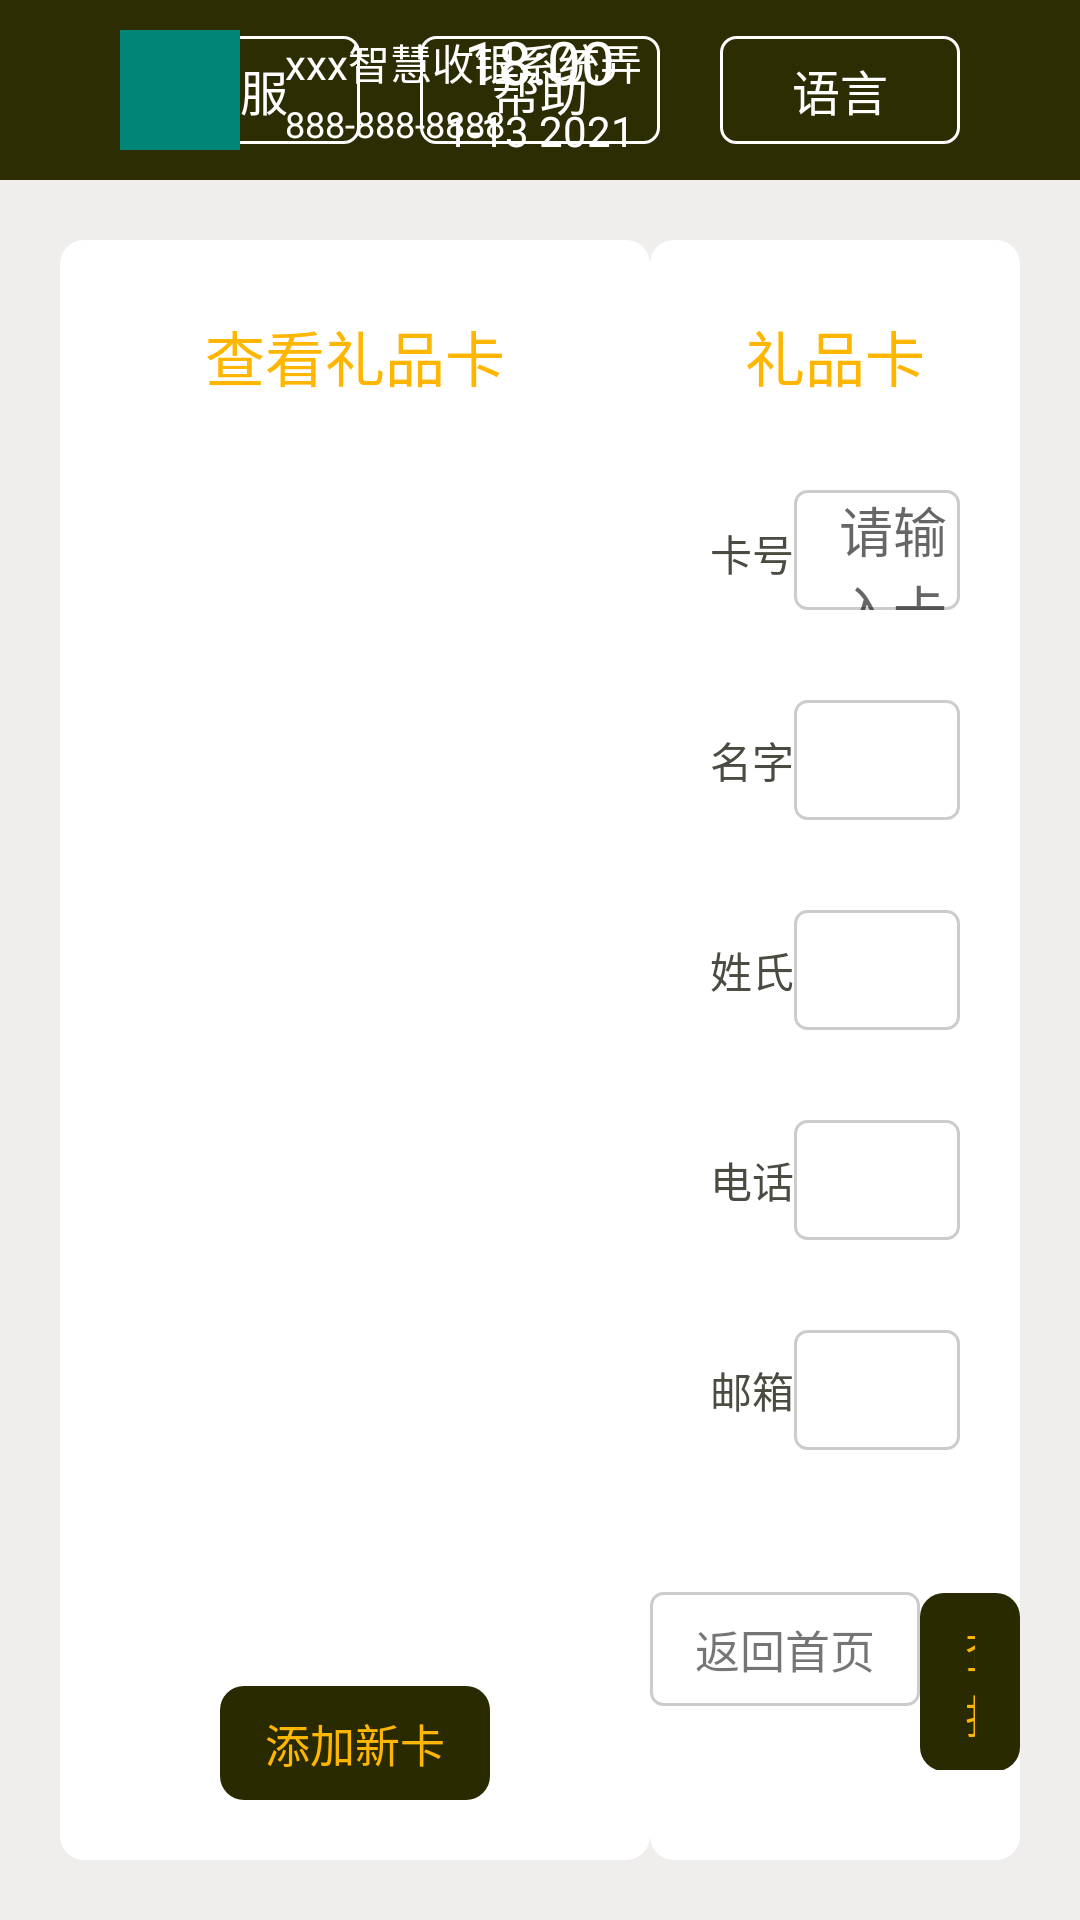

Android layout source for this screen:
<!-- AndroidManifest.xml: activity theme AppTheme.NoActionBar -->
<!-- res/layout/activity_gift.xml -->
<?xml version="1.0" encoding="utf-8"?>
<LinearLayout xmlns:android="http://schemas.android.com/apk/res/android"
    android:layout_width="match_parent"
    android:layout_height="match_parent"
    android:background="@color/bg_light_red"
    android:orientation="vertical">

    <include layout="@layout/layout_login_top"/>

    <LinearLayout
        android:layout_width="match_parent"
        android:layout_height="match_parent"
        android:orientation="horizontal"
        android:padding="20dp"
        >
        <LinearLayout
            android:id="@+id/ll_search_gift"
            android:layout_width="0dp"
            android:layout_height="match_parent"
            android:layout_weight="1.6"
            android:orientation="vertical"
            android:gravity="center_horizontal"
            android:background="@drawable/bg_home_get"
            >
            <TextView
                android:layout_width="wrap_content"
                android:layout_height="wrap_content"
                android:text="@string/search_gift"
                android:textColor="@color/text_yellow_00"
                android:textSize="20sp"
                android:layout_marginTop="24dp"
                />

            <RelativeLayout
                android:id="@+id/rl_vip_list"
                android:layout_width="match_parent"
                android:layout_height="match_parent"
                >

                <androidx.recyclerview.widget.RecyclerView
                    android:id="@+id/rv_gift"
                    android:layout_width="match_parent"
                    android:layout_height="wrap_content"
                    android:layout_centerHorizontal="true"
                    android:layout_margin="20dp"
                    />

                <TextView
                    android:id="@+id/tv_add_new_vip_card"
                    android:layout_centerHorizontal="true"
                    android:layout_alignParentBottom="true"
                    android:layout_marginBottom="20dp"
                    style="@style/vip_btn_bg"
                    android:textColor="@color/text_yellow_00"
                    android:background="@drawable/bg_home_text_bottom_select"
                    android:text="@string/add_new_card"
                    />


            </RelativeLayout>

        </LinearLayout>

        <LinearLayout
            android:layout_width="0dp"
            android:layout_height="match_parent"
            android:layout_weight="1"
            android:orientation="vertical"
            android:layout_marginLeft="@dimen/dp_10"
            android:gravity="center_horizontal"
            android:background="@drawable/bg_home_get"
            >
            <TextView
                android:layout_width="wrap_content"
                android:layout_height="wrap_content"
                android:text="@string/gift_card"
                android:textColor="@color/text_yellow_00"
                android:textSize="20sp"
                android:layout_marginTop="24dp"
                />

            <LinearLayout
                android:layout_width="match_parent"
                android:layout_height="wrap_content"
                android:orientation="horizontal"
                android:layout_marginTop="30dp"
                android:layout_marginLeft="20dp"
                android:layout_marginRight="20dp"
                >

                <TextView
                    style="@style/vip_text_bg"
                    android:text="@string/vip_card_id"
                    />

                <EditText
                    android:id="@+id/et_vip_edit"
                    style="@style/vip_edit"
                    android:hint="@string/please_input_vipcard"
                    />

            </LinearLayout>

            <LinearLayout
                android:layout_width="match_parent"
                android:layout_height="wrap_content"
                android:orientation="horizontal"
                android:gravity="center_vertical"
                android:layout_marginTop="30dp"
                android:layout_marginLeft="20dp"
                android:layout_marginRight="20dp"
                >

                <TextView
                    style="@style/vip_text_bg"
                    android:text="@string/username"
                    />

                <TextView
                    android:id="@+id/tv_username"
                    style="@style/vip_edit"
                    android:gravity="center_vertical"
                    />


            </LinearLayout>

            <LinearLayout
                android:layout_width="match_parent"
                android:layout_height="wrap_content"
                android:orientation="horizontal"
                android:gravity="center_vertical"
                android:layout_marginTop="30dp"
                android:layout_marginLeft="20dp"
                android:layout_marginRight="20dp"
                >

                <TextView
                    style="@style/vip_text_bg"
                    android:text="@string/surname"
                    />

                <TextView
                    android:id="@+id/tv_surname"
                    style="@style/vip_edit"
                    android:gravity="center_vertical"
                    />


            </LinearLayout>

            <LinearLayout
                android:layout_width="match_parent"
                android:layout_height="wrap_content"
                android:orientation="horizontal"
                android:gravity="center_vertical"
                android:layout_marginTop="30dp"
                android:layout_marginLeft="20dp"
                android:layout_marginRight="20dp"
                >

                <TextView
                    android:text="@string/tel"
                    style="@style/vip_text_bg"
                    />

                <EditText
                    android:id="@+id/tv_tel"
                    style="@style/vip_edit"
                    android:gravity="center_vertical"
                    />


            </LinearLayout>

            <LinearLayout
                android:layout_width="match_parent"
                android:layout_height="wrap_content"
                android:orientation="horizontal"
                android:gravity="center_vertical"
                android:layout_marginTop="30dp"
                android:layout_marginLeft="20dp"
                android:layout_marginRight="20dp"
                >

                <TextView
                    android:text="@string/email"
                    style="@style/vip_text_bg"
                    />

                <EditText
                    android:id="@+id/tv_email"
                    style="@style/vip_edit"
                    android:gravity="center_vertical"
                    />


            </LinearLayout>







            <RelativeLayout
                android:layout_width="match_parent"
                android:layout_height="match_parent"
                >

                <LinearLayout
                    android:layout_width="wrap_content"
                    android:layout_height="wrap_content"
                    android:layout_alignParentBottom="true"
                    android:layout_centerHorizontal="true"
                    android:layout_marginBottom="30dp"
                    >

                    <TextView
                        android:id="@+id/tv_back"
                        style="@style/vip_btn_bg"
                        android:text="@string/back_home"
                        android:background="@drawable/bg_adapter_choose_num"
                        />


                    <TextView
                        android:id="@+id/tv_search"
                        android:layout_alignParentRight="true"
                        android:layout_marginLeft="@dimen/dp_10"
                        android:text="@string/search"
                        android:textColor="@color/text_yellow_00"
                        android:background="@drawable/bg_home_text_bottom_select"
                        android:layout_centerVertical="true"
                        style="@style/vip_btn_bg"
                        />


                </LinearLayout>



            </RelativeLayout>
        </LinearLayout>

    </LinearLayout>
</LinearLayout>
<!-- res/layout/layout_login_top.xml (included above) -->
<?xml version="1.0" encoding="utf-8"?>
<LinearLayout xmlns:android="http://schemas.android.com/apk/res/android"
    android:layout_width="match_parent"
    android:layout_height="wrap_content"
    android:background="@color/title_color"

    android:orientation="vertical">

    <RelativeLayout
        android:layout_width="match_parent"
        android:layout_height="@dimen/login_top_height">

        <LinearLayout
            android:layout_width="wrap_content"
            android:layout_height="wrap_content"
            android:layout_centerInParent="true"
            android:orientation="vertical">

            <TextView
                android:id="@+id/tv_login_time"
                android:layout_width="wrap_content"
                android:layout_height="wrap_content"
                android:layout_gravity="center_horizontal"
                android:text="18:00"
                android:textColor="@android:color/white"
                android:textSize="20sp" />

            <TextView
                android:id="@+id/tv_login_date"
                android:layout_width="wrap_content"
                android:layout_height="wrap_content"
                android:text="1-13 2021"
                android:textColor="@android:color/white"
                android:textSize="14sp" />
        </LinearLayout>


        <LinearLayout
            android:layout_width="wrap_content"
            android:layout_height="wrap_content"
            android:layout_alignParentRight="true"
            android:layout_centerInParent="true"
            android:layout_marginRight="@dimen/base_margin"
            android:orientation="horizontal">

            <TextView style="@style/login_top_btn"
                android:text="客服"
                />
            <TextView
                android:text="帮助"
                style="@style/login_top_btn"
                android:layout_marginLeft="20dp" />

            <TextView
                android:text="语言"
                style="@style/login_top_btn"
                android:layout_marginLeft="20dp" />

        </LinearLayout>

        <RelativeLayout
            android:id="@+id/iv_login_top_layout"
            android:layout_width="@dimen/img_size"
            android:layout_height="@dimen/img_size"
            android:layout_centerVertical="true"
            android:layout_marginLeft="@dimen/base_margin"
            android:background="@color/colorPrimary">

            <ImageView
                android:id="@+id/iv_login_top_image"
                android:layout_width="wrap_content"
                android:layout_height="wrap_content"
                android:layout_centerInParent="true"
                android:layout_centerVertical="true"
                android:background="@color/colorPrimary" />
        </RelativeLayout>


        <RelativeLayout
            android:layout_width="wrap_content"
            android:layout_height="wrap_content"
            android:layout_centerVertical="true"
            android:layout_marginLeft="15dp"
            android:layout_toRightOf="@id/iv_login_top_layout"
            android:orientation="vertical">

            <TextView
                android:id="@+id/tv_login_top_name"
                android:layout_width="wrap_content"
                android:layout_height="wrap_content"
                android:text="xxx智慧收银系统弄"
                android:textColor="@android:color/white"
                android:textSize="14sp" />

            <TextView
                android:layout_width="wrap_content"
                android:layout_height="wrap_content"
                android:layout_below="@id/tv_login_top_name"
                android:layout_marginTop="2dp"
                android:text="888-888-8888"
                android:textColor="@android:color/white"
                android:textSize="12sp" />
        </RelativeLayout>
    </RelativeLayout>
</LinearLayout>
<!-- resources referenced by this layout -->
<resources>
  <color name="bg_light_red">#F0EDED</color>
  <color name="colorPrimary">#008577</color>
  <color name="text_yellow_00">#FFB600</color>
  <color name="title_color">#2d2d04</color>
  <dimen name="base_margin">40dp</dimen>
  <dimen name="img_size">40dp</dimen>
  <dimen name="login_top_height">60dp</dimen>
  <!-- drawable bg_home_get (drawable) -->
  <?xml version="1.0" encoding="utf-8"?>
  <shape xmlns:android="http://schemas.android.com/apk/res/android"
      android:shape="rectangle">
      <solid android:color="#ffffffff" />
      <corners android:topLeftRadius="8dp" android:topRightRadius="8dp" android:bottomLeftRadius="8dp" android:bottomRightRadius="8dp" />
  </shape>
  <!-- drawable bg_home_text_bottom_select (drawable) -->
  <?xml version="1.0" encoding="utf-8"?>
  <shape xmlns:android="http://schemas.android.com/apk/res/android"
      android:shape="rectangle">
      <solid android:color="#2a2a00" />
      <corners android:topLeftRadius="8dp" android:topRightRadius="8dp" android:bottomLeftRadius="8dp" android:bottomRightRadius="8dp" />
  
  </shape>
  <string name="add_new_card">添加新卡</string>
  <string name="back_home">返回首页</string>
  <string name="email">邮箱</string>
  <string name="gift_card">礼品卡</string>
  <string name="please_input_vipcard">请输入卡号</string>
  <string name="search">查找</string>
  <string name="search_gift">查看礼品卡</string>
  <string name="surname">姓氏</string>
  <string name="tel">电话</string>
  <string name="username">名字</string>
  <string name="vip_card_id">卡号</string>
  <style name="login_top_btn">
          <item name="android:textColor">@android:color/white</item>
          <item name="android:background">@drawable/bg_gray_hollow_rectangle</item>
          <item name="android:textSize">16sp</item>
          <item name="android:gravity">center</item>
          <item name="android:layout_width">80dp</item>
          <item name="android:layout_height">36dp</item>
      </style>
  <style name="vip_btn_bg">
          <item name="android:layout_width">wrap_content</item>
          <item name="android:layout_height">wrap_content</item>
          <item name="android:paddingLeft">15dp</item>
          <item name="android:paddingRight">15dp</item>
          <item name="android:paddingTop">8dp</item>
          <item name="android:paddingBottom">8dp</item>
          <item name="android:textSize">15sp</item>
      </style>
  <style name="vip_edit">
          <item name="android:layout_width">match_parent</item>
          <item name="android:layout_height">40dp</item>
          <item name="android:layout_marginLeft">@dimen/dp_10</item>
          <item name="android:textSize">@dimen/sp_16</item>
          <item name="android:background">@drawable/bg_adapter_choose_num</item>
          <item name="android:paddingLeft">15dp</item>
      </style>
  <style name="vip_text_bg">
          <item name="android:layout_width">wrap_content</item>
          <item name="android:layout_height">wrap_content</item>
          <item name="android:textSize">14sp</item>
          <item name="android:textColor">@color/text_gray</item>
      </style>
  <style name="AppTheme.NoActionBar">
          <item name="windowActionBar">false</item>
          <item name="windowNoTitle">true</item>
      </style>
  <color name="line_bg">#CCCCCC</color>
  <!-- drawable bg_gray_hollow_rectangle (drawable) -->
  <?xml version="1.0" encoding="utf-8"?>
  <shape xmlns:android="http://schemas.android.com/apk/res/android"
      android:shape="rectangle">
  
  
      <stroke
          android:width="1dp"
          android:color="@android:color/white" />
  
      <corners android:radius="5dp"/>
  
  </shape>
  <color name="text_gray">#4B4B41</color>
</resources>
